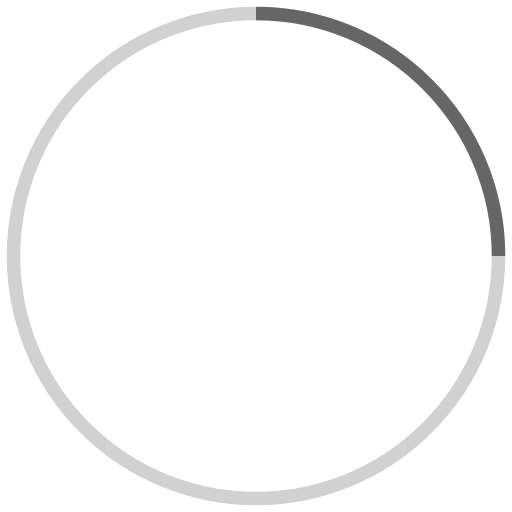
t = 0.00 s
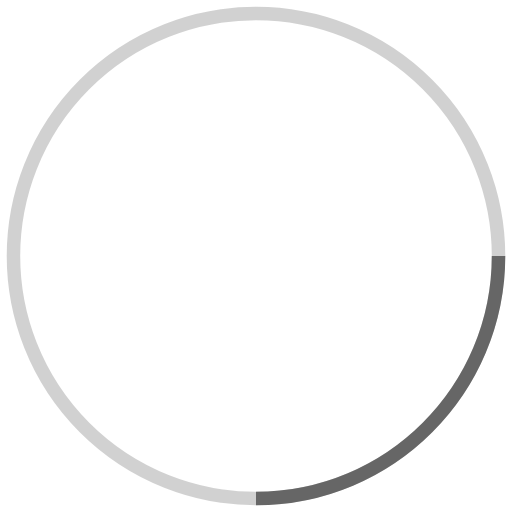
t = 0.25 s
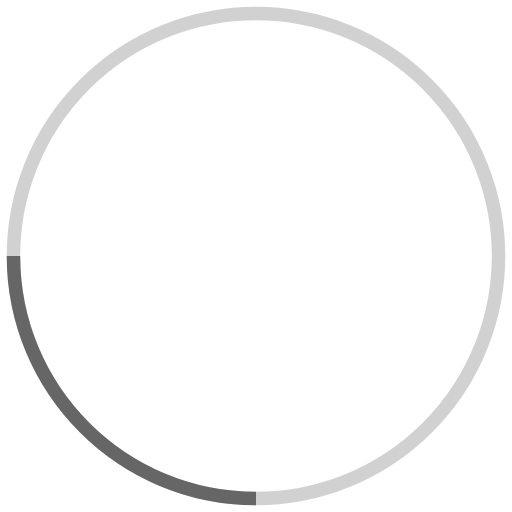
t = 0.50 s
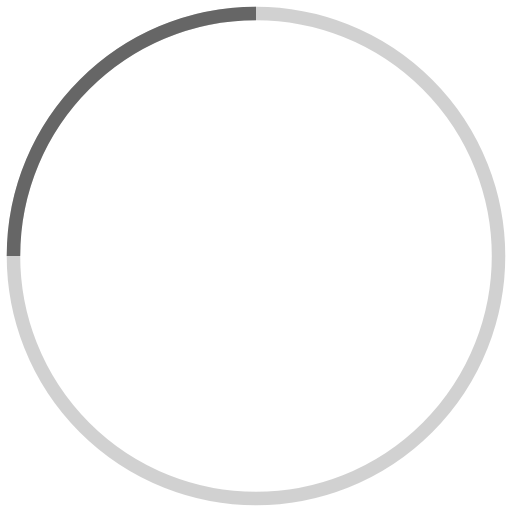
t = 0.75 s

The animated SVG that drew these frames (rendered in a browser with its animation timeline set to each time). Animation: 1 SMIL element (animateTransform=1); one cycle of 1.00 s, repeats indefinitely.

<svg width="38" height="38" viewBox="0 0 38 38" xmlns="http://www.w3.org/2000/svg" stroke="#666">
    <g fill="none" fill-rule="evenodd">
        <g transform="translate(1 1)" stroke-width="1">
            <circle stroke-opacity=".3" cx="18" cy="18" r="18"/>
            <path d="M36 18c0-9.94-8.06-18-18-18">
                <animateTransform
                    attributeName="transform"
                    type="rotate"
                    from="0 18 18"
                    to="360 18 18"
                    dur="1s"
                    repeatCount="indefinite"/>
            </path>
        </g>
    </g>
</svg>






